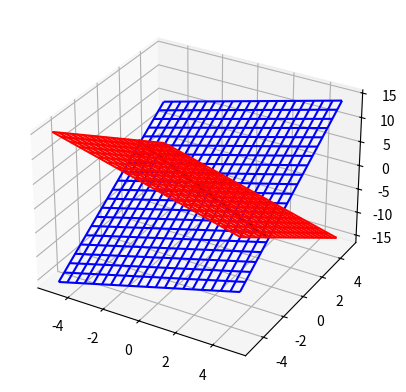

Write the Python code that produced this figure.
import numpy as np
from numpy.linalg import inv
X = np.array([[1, 2], [2, 4], [1,-1]])
X = X.T
print(X)

y = np.array([[0], [1]])

w1 = X.T @ inv(X @ X.T) @y
print(w1)

# Another method
from numpy.linalg import pinv
w2 = pinv(X) @ y
print(w2)

# plot the planes
from mpl_toolkits.mplot3d import Axes3D
from matplotlib import cm
import numpy as np
import matplotlib.pyplot as plt

point1  = np.array([0,0,0])
normal1 = np.array([1,2,1])

point2 = np.array([0,0,-1])
normal2 = np.array([2,4,-1])

d1 = -point1.dot(normal1)
d2 = -point2.dot(normal2)

N = 101

# create x,y
xx, yy = np.meshgrid(np.linspace(-5,5,N), np.linspace(-5,5,N))

# calculate corresponding z
z1 = (-normal1[0] * xx - normal1[1]*yy - d1) * 1. / normal1[2]
z2 = (-normal1[0] * xx - normal1[1]*yy - d2) * 1. / normal2[2]

# calculate corresponding z
line_norm = np.cross(normal1, normal2)
# The point (-2, 1, 0) lies on the line
# parametric equation of the line is (line_norm[0]*t-2, line_norm[1]*t+1, 0)

t = np.linspace(-7/6, 1/2, N)

# plot the surface
plt3d = plt.figure()

ax = plt3d.add_subplot(111, projection='3d')

ax.plot_wireframe(xx,yy,z1, color = "red", rstride=5, cstride=5)
ax.plot_wireframe(xx,yy,z2, color = "blue", rstride=5, cstride=5)

ax.plot_wireframe(line_norm[0]*t-2, line_norm[1]*t+1, np.zeros((101,101)), color = "black", rstride=15, cstride=15)

# ax.plot(w2[0], w2[1], w2[2], markerfacecolor='g', markeredgecolor='g', marker='o', makersize=10, aplph=0.6)
ax.plot([0.0667], [0.1333],[-0.3333], markerfacecolor='g', markeredgecolor='g', marker='o', markersize=10, alpha=0.6)
plt.show()